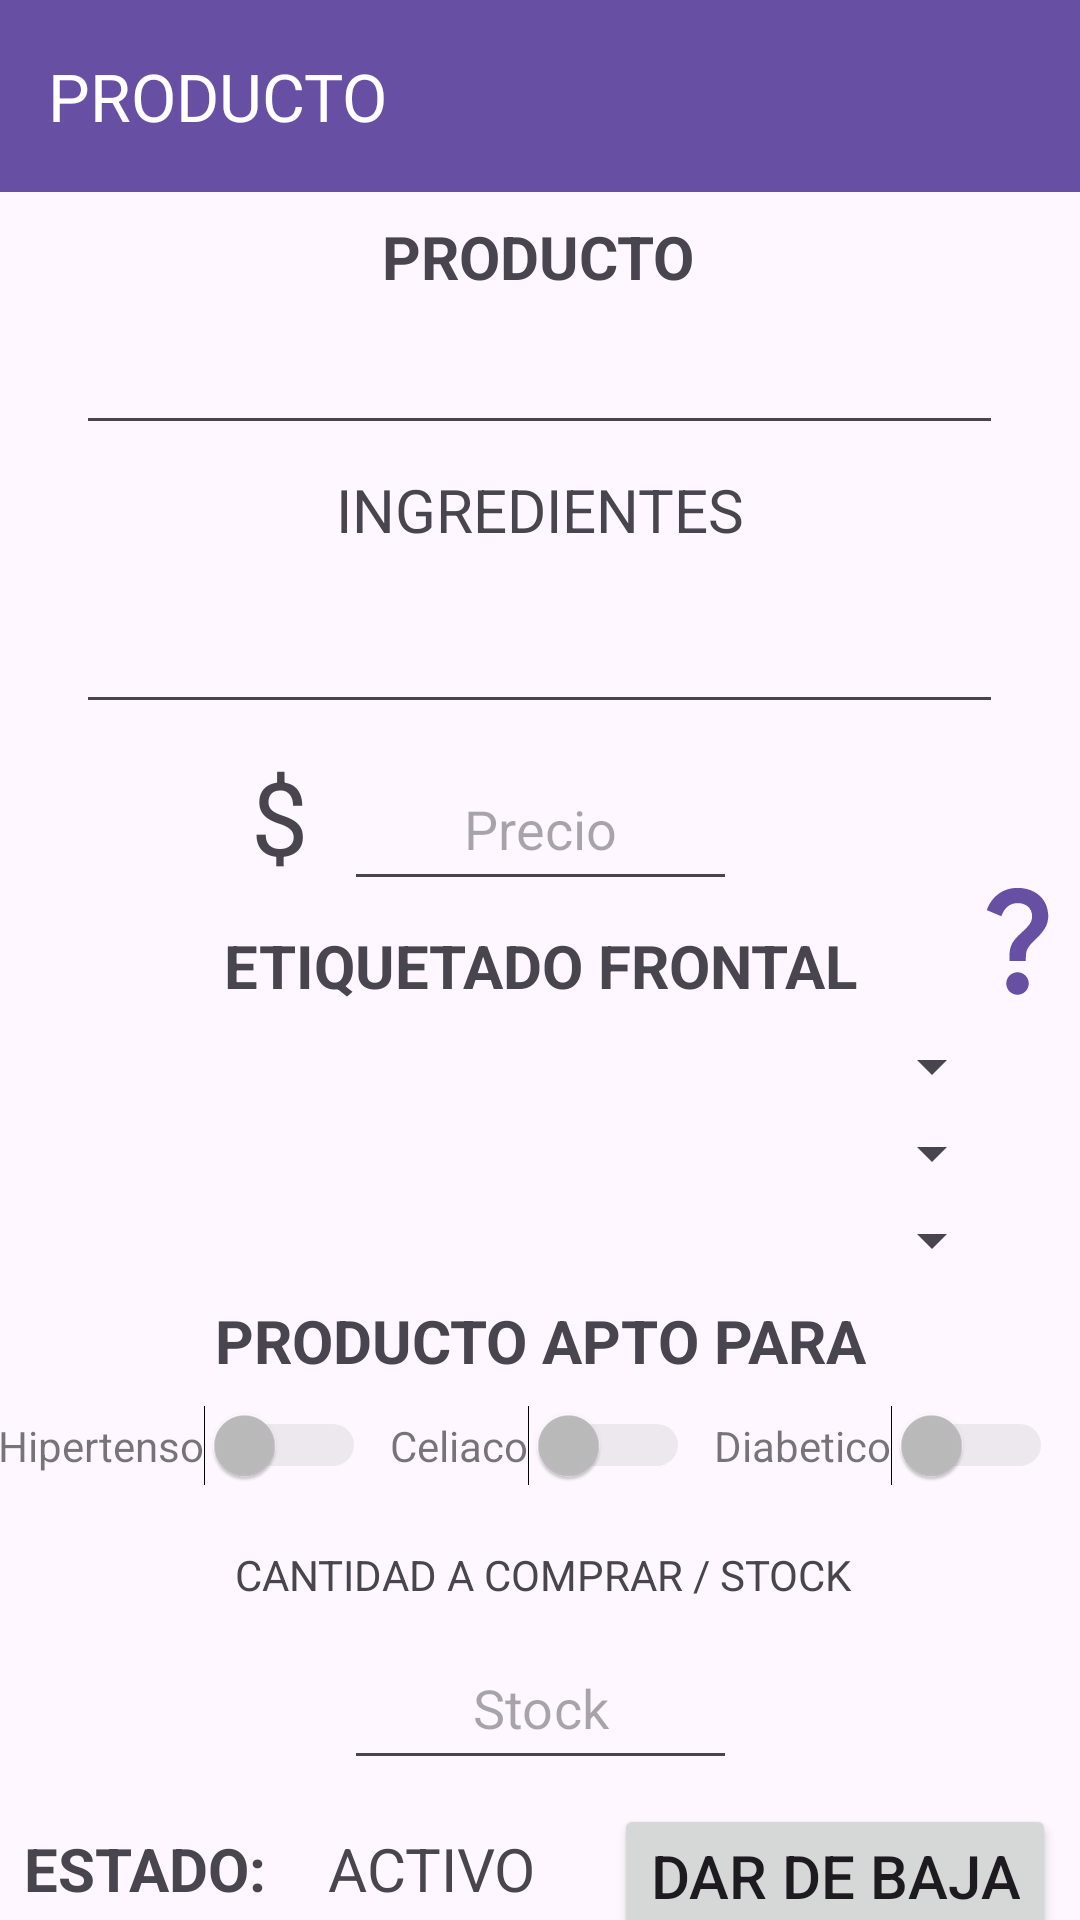

Android layout source for this screen:
<!-- AndroidManifest.xml: application theme Theme.TP7_SANAMENTE -->
<!-- res/layout/activity_modificar_producto.xml -->
<?xml version="1.0" encoding="utf-8"?>
<androidx.constraintlayout.widget.ConstraintLayout xmlns:android="http://schemas.android.com/apk/res/android"
    xmlns:app="http://schemas.android.com/apk/res-auto"
    xmlns:tools="http://schemas.android.com/tools"
    android:layout_width="match_parent"
    android:layout_height="match_parent"
    tools:context=".ModificarProducto">

    <androidx.appcompat.widget.Toolbar
        android:id="@+id/toolbarMod"
        android:layout_width="0dp"
        android:layout_height="wrap_content"
        android:background="?attr/colorPrimary"
        android:minHeight="?attr/actionBarSize"
        android:theme="?attr/actionBarTheme"
        app:layout_constraintEnd_toEndOf="parent"
        app:layout_constraintStart_toStartOf="parent"
        app:layout_constraintTop_toTopOf="parent"
        app:title="PRODUCTO"
        app:titleTextColor="#FFFFFF" />

    <TextView
        android:id="@+id/ap_tv_ingredientes"
        android:layout_width="wrap_content"
        android:layout_height="wrap_content"
        android:layout_marginTop="8dp"
        android:text="@string/tv_ingredientes"
        android:textSize="20sp"
        app:layout_constraintEnd_toEndOf="parent"
        app:layout_constraintStart_toStartOf="parent"
        app:layout_constraintTop_toBottomOf="@+id/ap_et_nombreDelProductoMod" />

    <EditText
        android:id="@+id/ap_et_ingredientes"
        android:layout_width="309dp"
        android:layout_height="50dp"
        android:layout_marginTop="8dp"
        android:ems="10"
        android:gravity="start|top"
        android:inputType="textMultiLine"
        app:layout_constraintEnd_toEndOf="parent"
        app:layout_constraintHorizontal_bias="0.496"
        app:layout_constraintStart_toStartOf="parent"
        app:layout_constraintTop_toBottomOf="@+id/ap_tv_ingredientes" />

    <EditText
        android:id="@+id/ap_n_precio"
        android:layout_width="131dp"
        android:layout_height="51dp"
        android:layout_marginTop="8dp"
        android:ems="10"
        android:gravity="center"
        android:hint="@string/hint_ejemplo_precio"
        android:inputType="number"
        app:layout_constraintEnd_toEndOf="parent"
        app:layout_constraintStart_toStartOf="parent"
        app:layout_constraintTop_toBottomOf="@+id/ap_et_ingredientes" />

    <TextView
        android:id="@+id/ap_tv_etiquetadoFrontal"
        android:layout_width="wrap_content"
        android:layout_height="wrap_content"
        android:layout_marginTop="8dp"
        android:text="@string/tv_etiquetadoFrontal"
        android:textSize="20sp"
        android:textStyle="bold"
        app:layout_constraintEnd_toEndOf="parent"
        app:layout_constraintHorizontal_bias="0.503"
        app:layout_constraintStart_toStartOf="parent"
        app:layout_constraintTop_toBottomOf="@+id/ap_n_precio" />

    <EditText
        android:id="@+id/ap_n_stock"
        android:layout_width="131dp"
        android:layout_height="51dp"
        android:layout_marginTop="8dp"
        android:ems="10"
        android:gravity="center"
        android:hint="@string/hint_ejemplo_stock"
        android:inputType="number"
        app:layout_constraintEnd_toEndOf="parent"
        app:layout_constraintStart_toStartOf="parent"
        app:layout_constraintTop_toBottomOf="@+id/txtInfoStock" />

    <Spinner
        android:id="@+id/ap_sp_item1"
        android:layout_width="309dp"
        android:layout_height="wrap_content"
        android:layout_marginTop="8dp"
        app:layout_constraintEnd_toEndOf="parent"
        app:layout_constraintStart_toStartOf="parent"
        app:layout_constraintTop_toBottomOf="@+id/ap_tv_etiquetadoFrontal" />

    <Spinner
        android:id="@+id/ap_sp_item2"
        android:layout_width="309dp"
        android:layout_height="wrap_content"
        android:layout_marginTop="5dp"
        app:layout_constraintEnd_toEndOf="parent"
        app:layout_constraintStart_toStartOf="parent"
        app:layout_constraintTop_toBottomOf="@+id/ap_sp_item1" />

    <Spinner
        android:id="@+id/ap_sp_item3"
        android:layout_width="309dp"
        android:layout_height="wrap_content"
        android:layout_marginTop="5dp"
        app:layout_constraintEnd_toEndOf="parent"
        app:layout_constraintStart_toStartOf="parent"
        app:layout_constraintTop_toBottomOf="@+id/ap_sp_item2" />

    <Button
        android:id="@+id/button62"
        android:layout_width="wrap_content"
        android:layout_height="wrap_content"
        android:layout_marginStart="8dp"
        android:layout_marginTop="10dp"
        android:onClick="ModificarProductoCancelar"
        android:text="@string/button_cancelar"
        android:textSize="18sp"
        app:layout_constraintBottom_toBottomOf="parent"
        app:layout_constraintStart_toStartOf="parent"
        app:layout_constraintTop_toBottomOf="@+id/txtEstadoE"
        app:layout_constraintVertical_bias="0.205" />

    <Button
        android:id="@+id/btnEstadoB"
        android:layout_width="wrap_content"
        android:layout_height="wrap_content"
        android:layout_marginTop="8dp"
        android:layout_marginEnd="8dp"
        android:onClick="ModificarProductoESTADO"
        android:text="@string/button_darDeBaja"
        android:textSize="20sp"
        app:layout_constraintBottom_toTopOf="@+id/btnModAddCart"
        app:layout_constraintEnd_toEndOf="parent"
        app:layout_constraintTop_toBottomOf="@+id/ap_n_stock"
        app:layout_constraintVertical_bias="0.0" />

    <Button
        android:id="@+id/btnModAddCart"
        android:layout_width="wrap_content"
        android:layout_height="wrap_content"
        android:layout_marginTop="10dp"
        android:layout_marginEnd="8dp"
        android:onClick="ModificarProductoModificar"
        android:text="@string/button_modificarProducto"
        android:textSize="18sp"
        app:layout_constraintBottom_toBottomOf="parent"
        app:layout_constraintEnd_toEndOf="parent"
        app:layout_constraintTop_toBottomOf="@+id/txtEstadoE"
        app:layout_constraintVertical_bias="0.206" />

    <TextView
        android:id="@+id/textView46"
        android:layout_width="wrap_content"
        android:layout_height="wrap_content"
        android:layout_marginTop="8dp"
        android:text="PRODUCTO"
        android:textSize="20sp"
        android:textStyle="bold"
        app:layout_constraintEnd_toEndOf="parent"
        app:layout_constraintHorizontal_bias="0.498"
        app:layout_constraintStart_toStartOf="parent"
        app:layout_constraintTop_toBottomOf="@+id/toolbarMod" />

    <TextView
        android:id="@+id/txtInfoStock"
        android:layout_width="wrap_content"
        android:layout_height="wrap_content"
        android:layout_marginTop="20dp"
        android:text="@string/tv_modP_cantidadAcomprar"
        app:layout_constraintEnd_toEndOf="parent"
        app:layout_constraintHorizontal_bias="0.507"
        app:layout_constraintStart_toStartOf="parent"
        app:layout_constraintTop_toBottomOf="@+id/sw_celiaco" />

    <EditText
        android:id="@+id/ap_et_nombreDelProductoMod"
        android:layout_width="309dp"
        android:layout_height="wrap_content"
        android:layout_marginTop="8dp"
        android:ems="10"
        android:inputType="text"
        android:textSize="18sp"
        app:layout_constraintEnd_toEndOf="parent"
        app:layout_constraintHorizontal_bias="0.497"
        app:layout_constraintStart_toStartOf="parent"
        app:layout_constraintTop_toBottomOf="@+id/textView46" />

    <TextView
        android:id="@+id/textView15"
        android:layout_width="wrap_content"
        android:layout_height="wrap_content"
        android:layout_marginTop="8dp"
        android:layout_marginEnd="12dp"
        android:text="@string/tv_MCC_signoPesos"
        android:textSize="34sp"
        app:layout_constraintEnd_toStartOf="@+id/ap_n_precio"
        app:layout_constraintTop_toBottomOf="@+id/ap_et_ingredientes" />

    <TextView
        android:id="@+id/txtEstadoT"
        android:layout_width="wrap_content"
        android:layout_height="wrap_content"
        android:layout_marginStart="8dp"
        android:layout_marginTop="16dp"
        android:text="@string/tv_estado"
        android:textSize="20sp"
        android:textStyle="bold"
        app:layout_constraintStart_toStartOf="parent"
        app:layout_constraintTop_toBottomOf="@+id/ap_n_stock" />

    <TextView
        android:id="@+id/txtEstadoE"
        android:layout_width="wrap_content"
        android:layout_height="wrap_content"
        android:layout_marginTop="16dp"
        android:text="@string/tv_modP_Activo"
        android:textSize="20sp"
        app:layout_constraintEnd_toStartOf="@+id/btnEstadoB"
        app:layout_constraintHorizontal_bias="0.442"
        app:layout_constraintStart_toEndOf="@+id/txtEstadoT"
        app:layout_constraintTop_toBottomOf="@+id/ap_n_stock" />

    <TextView
        android:id="@+id/textView20"
        android:layout_width="wrap_content"
        android:layout_height="wrap_content"
        android:layout_marginTop="8dp"
        android:text="PRODUCTO APTO PARA"
        android:textSize="20sp"
        android:textStyle="bold"
        app:layout_constraintEnd_toEndOf="parent"
        app:layout_constraintStart_toStartOf="parent"
        app:layout_constraintTop_toBottomOf="@+id/ap_sp_item3" />

    <Switch
        android:id="@+id/sw_celiaco"
        android:layout_width="wrap_content"
        android:layout_height="wrap_content"
        android:layout_marginTop="8dp"
        android:enabled="false"
        android:text="@string/checkbox_celiaco"
        app:layout_constraintEnd_toEndOf="parent"
        app:layout_constraintStart_toStartOf="parent"
        app:layout_constraintTop_toBottomOf="@+id/textView20" />

    <Switch
        android:id="@+id/sw_diabetico"
        android:layout_width="wrap_content"
        android:layout_height="wrap_content"
        android:layout_marginStart="8dp"
        android:layout_marginTop="8dp"
        android:enabled="false"
        android:text="@string/checkbox_diabetico"
        app:layout_constraintStart_toEndOf="@+id/sw_celiaco"
        app:layout_constraintTop_toBottomOf="@+id/textView20" />

    <Switch
        android:id="@+id/sw_hipertenso"
        android:layout_width="wrap_content"
        android:layout_height="wrap_content"
        android:layout_marginTop="8dp"
        android:layout_marginEnd="8dp"
        android:enabled="false"
        android:text="@string/checkbox_hipertenso"
        app:layout_constraintEnd_toStartOf="@+id/sw_celiaco"
        app:layout_constraintTop_toBottomOf="@+id/textView20" />

    <ImageView
        android:id="@+id/imageView7"
        android:layout_width="46dp"
        android:layout_height="45dp"
        android:layout_marginStart="30dp"
        android:layout_marginBottom="8dp"
        android:onClick="ConsultaEtiquetado"
        app:layout_constraintBottom_toTopOf="@+id/ap_sp_item1"
        app:layout_constraintStart_toEndOf="@+id/ap_tv_etiquetadoFrontal"
        app:srcCompat="@drawable/baseline_question_mark_24" />

</androidx.constraintlayout.widget.ConstraintLayout>
<!-- resources referenced by this layout -->
<resources>
  <!-- drawable baseline_question_mark_24 (drawable) -->
  <vector android:height="24dp" android:tint="#6750A3"
      android:viewportHeight="24" android:viewportWidth="24"
      android:width="24dp" xmlns:android="http://schemas.android.com/apk/res/android">
      <path android:fillColor="@android:color/white" android:pathData="M11.07,12.85c0.77,-1.39 2.25,-2.21 3.11,-3.44c0.91,-1.29 0.4,-3.7 -2.18,-3.7c-1.69,0 -2.52,1.28 -2.87,2.34L6.54,6.96C7.25,4.83 9.18,3 11.99,3c2.35,0 3.96,1.07 4.78,2.41c0.7,1.15 1.11,3.3 0.03,4.9c-1.2,1.77 -2.35,2.31 -2.97,3.45c-0.25,0.46 -0.35,0.76 -0.35,2.24h-2.89C10.58,15.22 10.46,13.95 11.07,12.85zM14,20c0,1.1 -0.9,2 -2,2s-2,-0.9 -2,-2c0,-1.1 0.9,-2 2,-2S14,18.9 14,20z"/>
  </vector>
  <string name="button_cancelar">"CANCELAR"</string>
  <string name="button_darDeBaja">"DAR DE BAJA"</string>
  <string name="button_modificarProducto">MODIFICAR PRODUCTO</string>
  <string name="checkbox_celiaco">"Celiaco"</string>
  <string name="checkbox_diabetico">"Diabetico"</string>
  <string name="checkbox_hipertenso">"Hipertenso"</string>
  <string name="hint_ejemplo_precio">"Precio"</string>
  <string name="hint_ejemplo_stock">"Stock"</string>
  <string name="tv_MCC_signoPesos">$</string>
  <string name="tv_estado">"ESTADO:"</string>
  <string name="tv_etiquetadoFrontal">"ETIQUETADO FRONTAL"</string>
  <string name="tv_ingredientes">"INGREDIENTES"</string>
  <string name="tv_modP_Activo">ACTIVO</string>
  <string name="tv_modP_cantidadAcomprar">CANTIDAD A COMPRAR / STOCK</string>
  <style name="Theme.TP7_SANAMENTE" parent="Base.Theme.TP7_SANAMENTE" />
  <style name="Base.Theme.TP7_SANAMENTE" parent="Theme.Material3.DayNight.NoActionBar">
          
          
      </style>
</resources>
